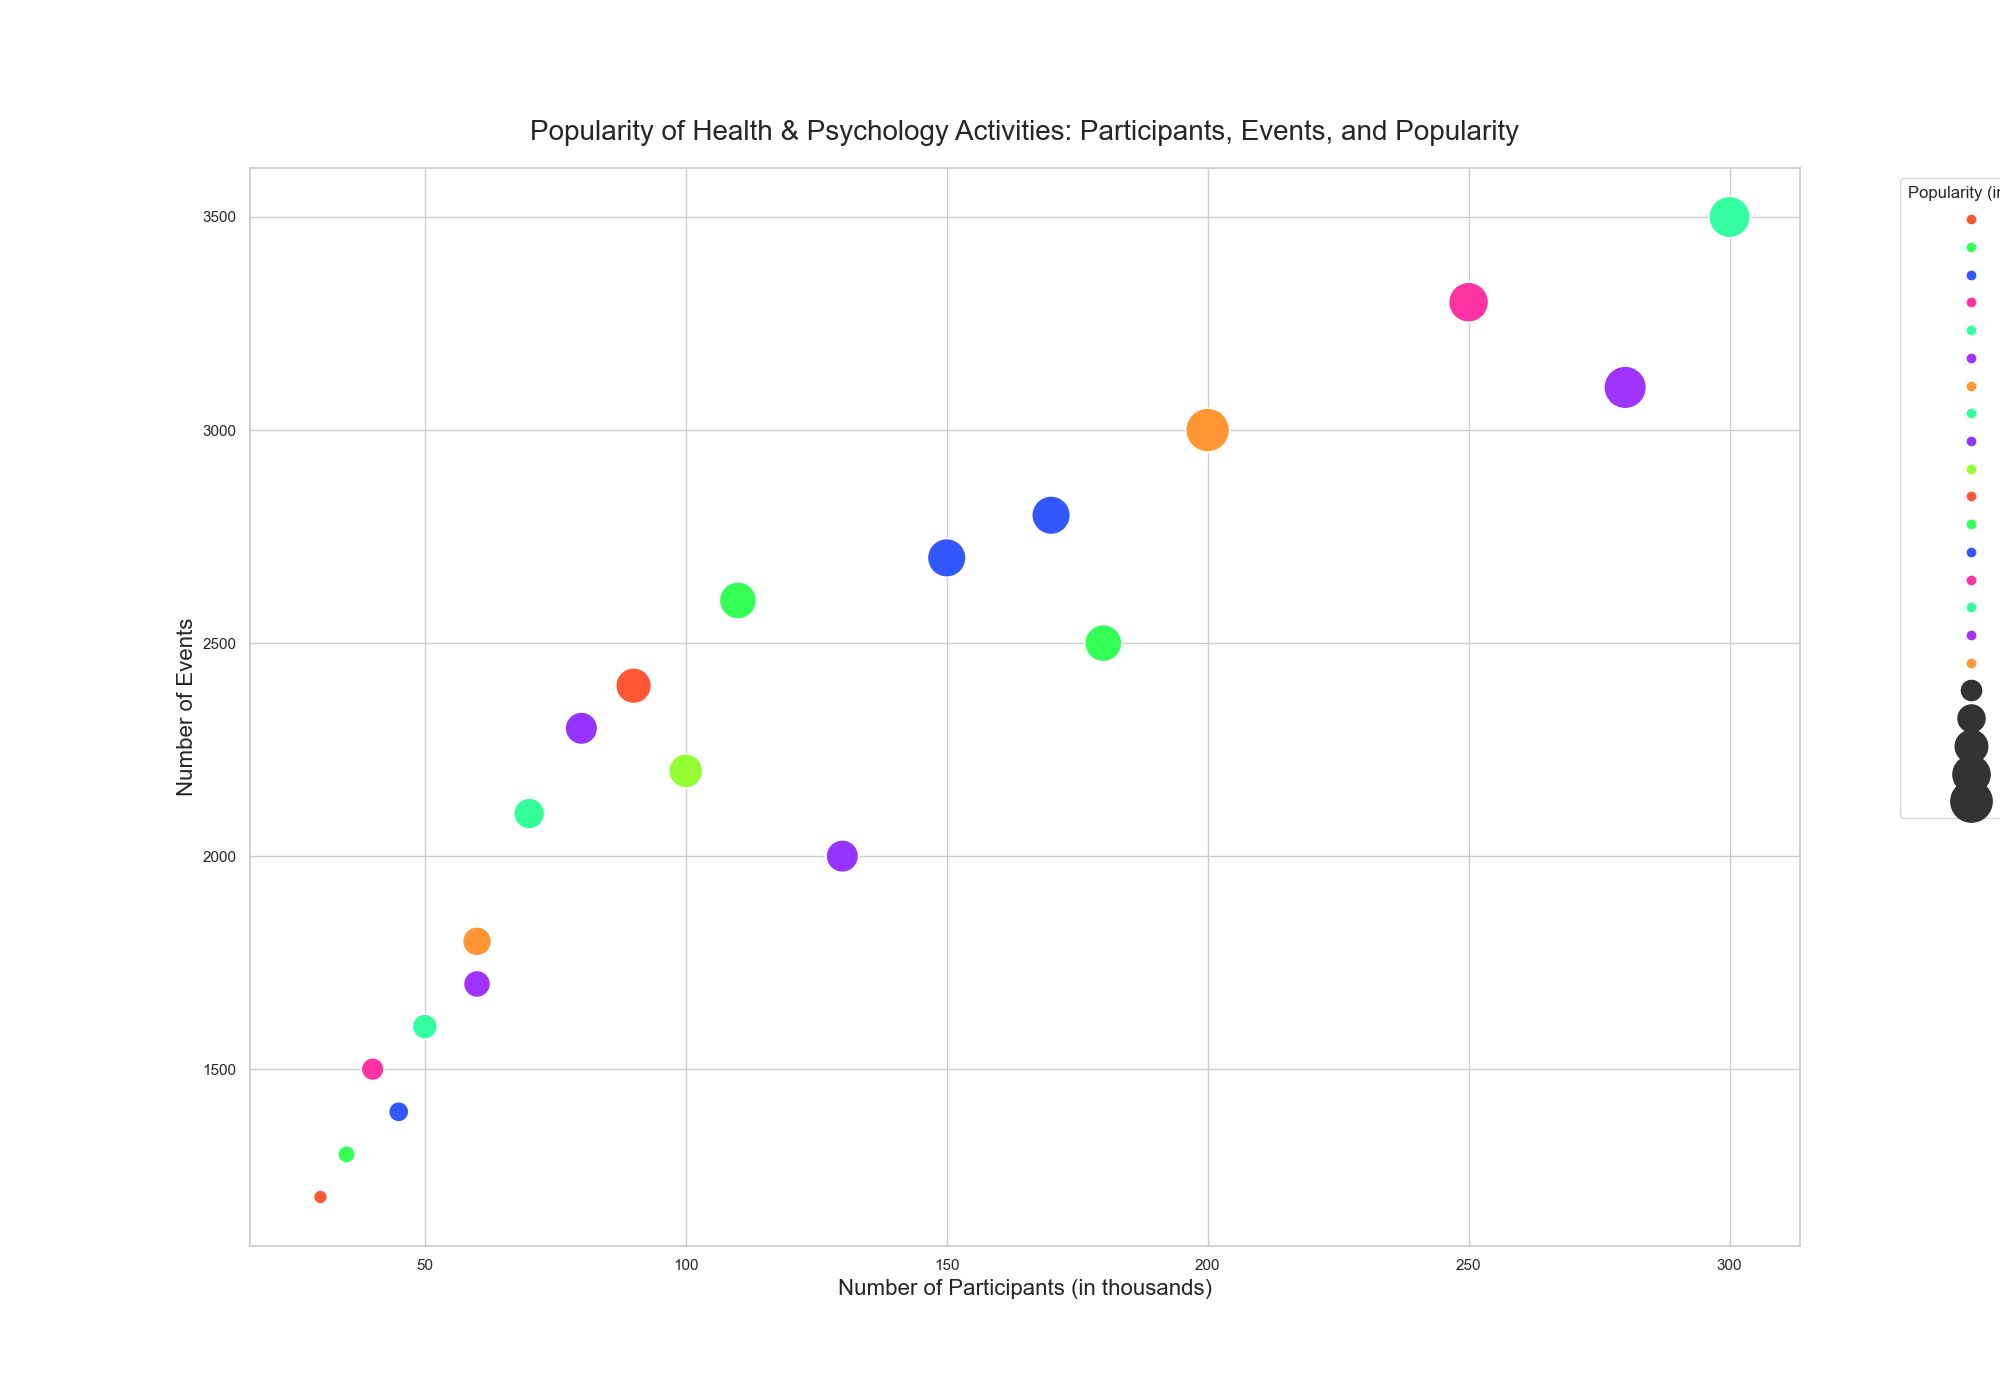

Source data for this figure (header and first rows):
Activity, Participants, Events, Popularity
Yoga, 200, 3000, 5000
Meditation, 180, 2500, 4500
Running, 300, 3500, 4800
Cycling, 250, 3300, 4700
Hiking, 150, 2700, 4600
Weightlifting, 130, 2000, 4200
Cardio Workouts, 280, 3100, 4900
Pilates, 100, 2200, 4300
CrossFit, 90, 2400, 4400
Boxing, 70, 2100, 4100
Zumba, 60, 1800, 4000
Dancing, 110, 2600, 4500
Swimming, 170, 2800, 4600
Martial Arts, 80, 2300, 4200
Tai Chi, 60, 1700, 3900
Rowing, 50, 1600, 3800
Rock Climbing, 40, 1500, 3700
Skating, 45, 1400, 3600
Skiing, 35, 1300, 3500
Snowboarding, 30, 1200, 3400
